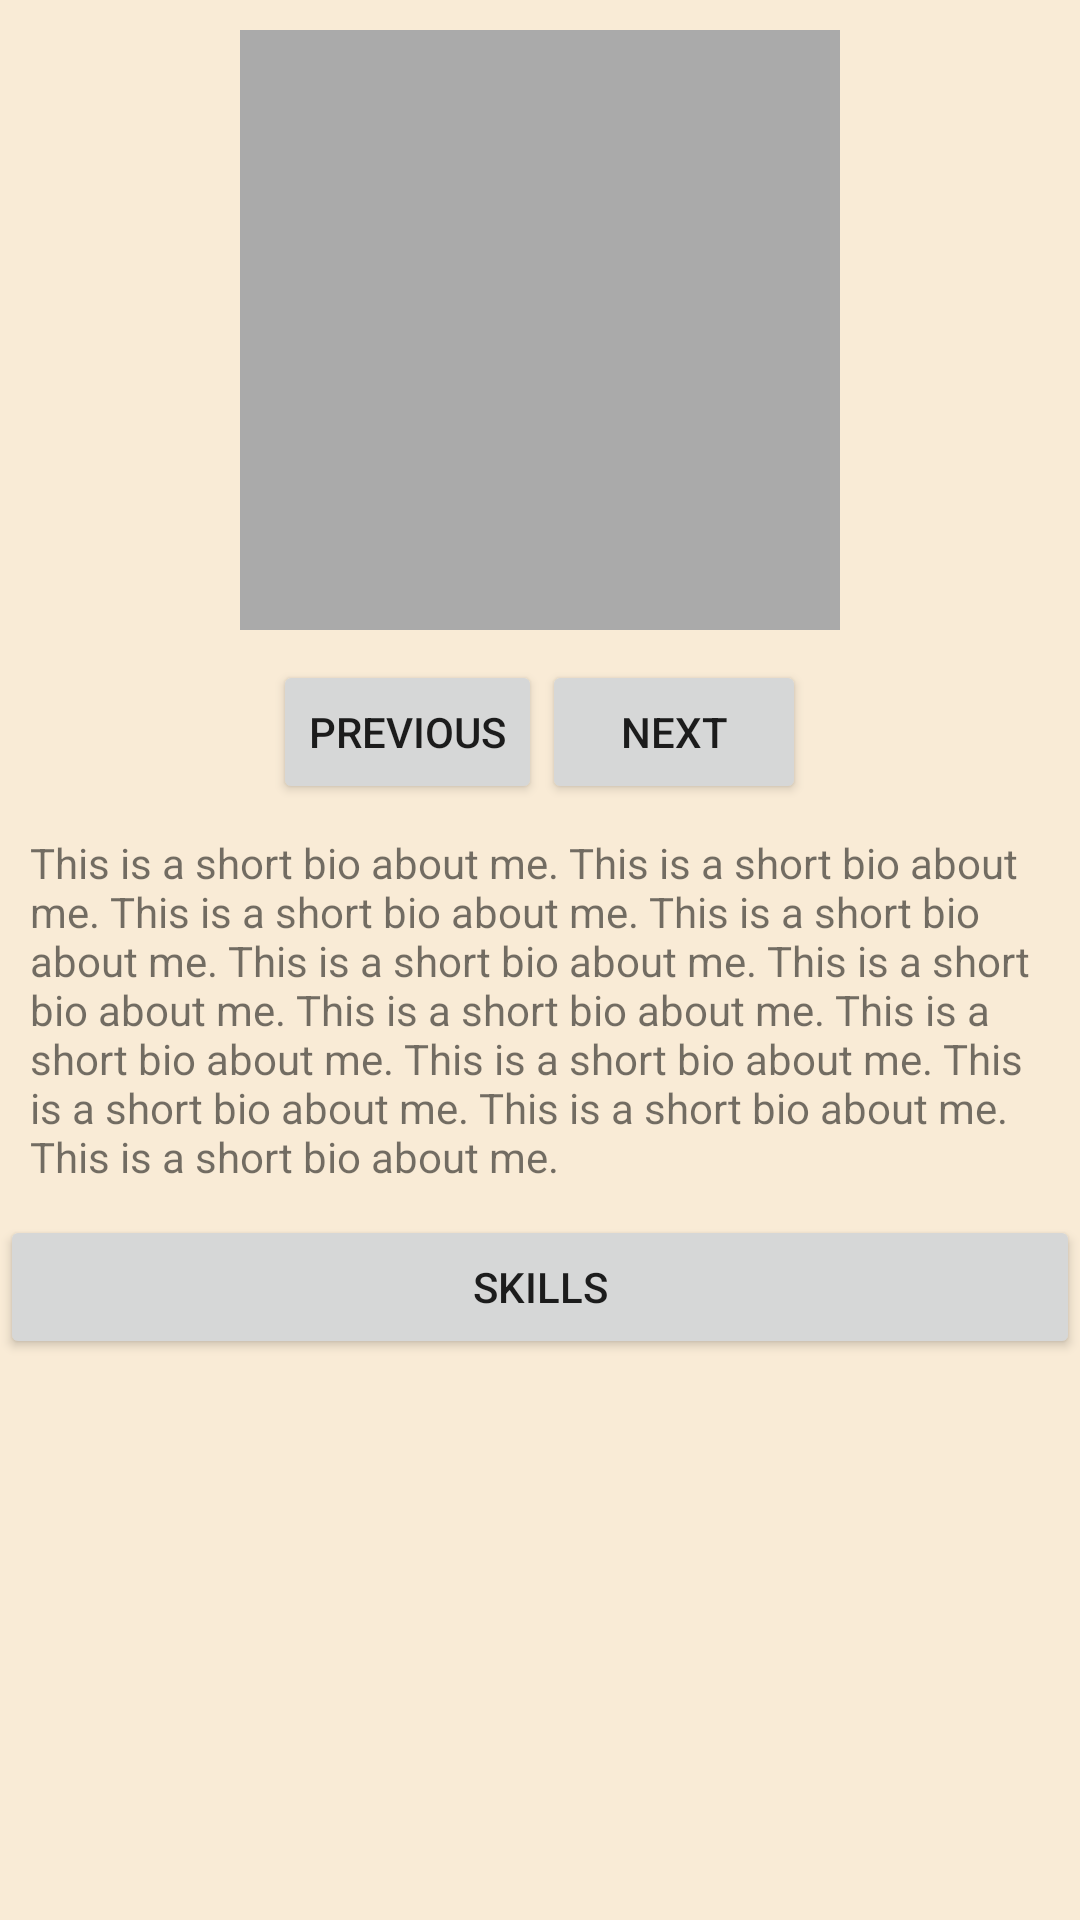

This screen was rendered from an Android layout file. Write that file and the resources it references.
<!-- AndroidManifest.xml: application theme AppTheme.light -->
<!-- res/layout/activity_information.xml -->
<?xml version="1.0" encoding="utf-8"?>
<RelativeLayout xmlns:android="http://schemas.android.com/apk/res/android"
    xmlns:app="http://schemas.android.com/apk/res-auto"
    xmlns:tools="http://schemas.android.com/tools"
    android:layout_width="match_parent"
    android:layout_height="match_parent"
    tools:context="com.example.tope0_000.tope_resume2.InformationActivity">

    <ScrollView
        android:layout_width="wrap_content"
        android:layout_height="wrap_content">
    <LinearLayout
        android:orientation="vertical"
        android:layout_width="match_parent"
        android:layout_height="match_parent">
        <ImageView
            android:layout_width="200dp"
            android:layout_height="200dp"
            app:srcCompat="@android:color/darker_gray"
            android:layout_alignParentTop="true"
            android:layout_gravity="center_horizontal"
            android:id="@+id/imageViewCycle"
            android:layout_margin="10dp"
            />
        <LinearLayout
            android:orientation="horizontal"
            android:layout_width="wrap_content"
            android:layout_height="wrap_content"
            android:layout_gravity="center_horizontal">
            <Button
                android:layout_width="match_parent"
                android:layout_height="match_parent"
                android:id="@+id/previousButton"
                android:text="@string/previousButtonText"
                />
            <Button
                android:layout_width="match_parent"
                android:layout_height="match_parent"
                android:id="@+id/nextButton"
                android:text="@string/nextButtonText"
                />
        </LinearLayout>
        <ScrollView
            android:layout_width="wrap_content"
            android:layout_height="wrap_content">
            <TextView
                android:layout_width="match_parent"
                android:layout_height="wrap_content"
                android:layout_margin="10dp"
                android:text="@string/short_bio"
                android:gravity="left"
                />
        </ScrollView>
        <Button
            android:layout_width="match_parent"
            android:layout_height="wrap_content"
            android:id="@+id/skillsButton"
            android:text="@string/skillsButtonText"
            />

        <TextView
            android:layout_width="wrap_content"
            android:layout_height="wrap_content"
            android:id="@+id/testDB"/>

    </LinearLayout>
    </ScrollView>

</RelativeLayout>
<!-- resources referenced by this layout -->
<resources>
  <string name="nextButtonText">Next</string>
  <string name="previousButtonText">Previous</string>
  <string name="short_bio">This is a short bio about me. This is a short bio about me.
          This is a short bio about me. This is a short bio about me.
          This is a short bio about me. This is a short bio about me.
          This is a short bio about me. This is a short bio about me.
          This is a short bio about me. This is a short bio about me.
          This is a short bio about me. This is a short bio about me.
      </string>
  <string name="skillsButtonText">Skills</string>
  <style name="AppTheme.light" parent="Theme.AppCompat.Light.DarkActionBar">
          
          <item name="colorPrimary">@android:color/holo_orange_light</item>
          <item name="colorPrimaryDark">@android:color/holo_orange_dark</item>
          <item name="colorAccent">@android:color/holo_green_light</item>
          <item name="android:colorForeground">@android:color/black</item>
          <item name="android:colorBackground">@color/background_material_light</item>
      </style>
  <color name="background_material_light">#f9ebd6</color>
</resources>
